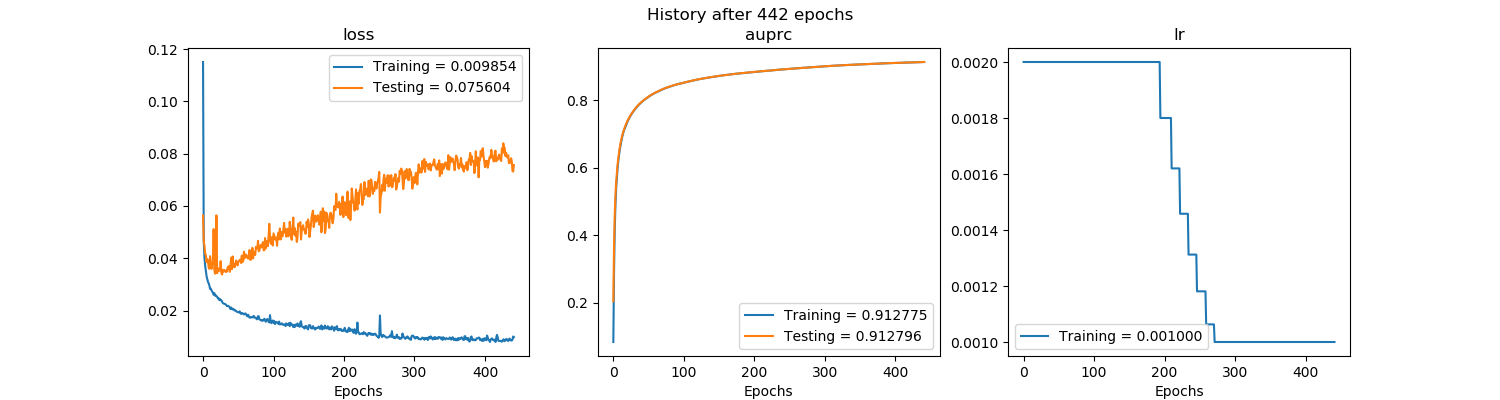

The table this chart was drawn from, first rows:
, val_loss, val_auprc, loss, auprc, lr
0, 0.05636, 0.2044, 0.115, 0.08385, 0.002
1, 0.04681, 0.3711, 0.04659, 0.2934, 0.002
2, 0.04468, 0.4616, 0.04022, 0.4181, 0.002
3, 0.04178, 0.5181, 0.03714, 0.4913, 0.002
4, 0.0412, 0.5567, 0.03502, 0.5394, 0.002
5, 0.03847, 0.5849, 0.03314, 0.5706, 0.002
6, 0.0397, 0.6088, 0.03203, 0.5975, 0.002
7, 0.03898, 0.6279, 0.03093, 0.6185, 0.002
8, 0.03649, 0.6438, 0.03039, 0.6362, 0.002
9, 0.03595, 0.658, 0.02959, 0.6513, 0.002
10, 0.04081, 0.6702, 0.02826, 0.6639, 0.002
11, 0.03822, 0.6804, 0.02837, 0.675, 0.002
12, 0.03597, 0.6898, 0.02775, 0.6855, 0.002
13, 0.03779, 0.6982, 0.02725, 0.6946, 0.002
14, 0.03845, 0.7057, 0.02686, 0.702, 0.002
15, 0.05113, 0.7123, 0.02603, 0.7097, 0.002
16, 0.03561, 0.7179, 0.02668, 0.7151, 0.002
17, 0.03409, 0.7238, 0.02574, 0.721, 0.002
18, 0.03492, 0.7291, 0.02584, 0.7265, 0.002
19, 0.0564, 0.7337, 0.0255, 0.7319, 0.002
20, 0.03429, 0.7378, 0.02532, 0.7356, 0.002
21, 0.03621, 0.7425, 0.02468, 0.7403, 0.002
22, 0.03535, 0.7465, 0.02476, 0.7446, 0.002
23, 0.03524, 0.7505, 0.02399, 0.7486, 0.002
24, 0.03529, 0.7539, 0.02439, 0.7525, 0.002
25, 0.03891, 0.7574, 0.02395, 0.7559, 0.002
26, 0.03433, 0.7604, 0.02391, 0.7591, 0.002
27, 0.03375, 0.7636, 0.02336, 0.762, 0.002
28, 0.03558, 0.7666, 0.02288, 0.7651, 0.002
29, 0.03493, 0.7695, 0.02274, 0.7682, 0.002
30, 0.03552, 0.7722, 0.02258, 0.7709, 0.002
31, 0.03525, 0.7748, 0.02255, 0.7735, 0.002
32, 0.03476, 0.7774, 0.02234, 0.7761, 0.002
33, 0.03529, 0.7799, 0.02206, 0.7786, 0.002
34, 0.03486, 0.7823, 0.02169, 0.781, 0.002
35, 0.03661, 0.7846, 0.02181, 0.7836, 0.002
36, 0.036, 0.7868, 0.02174, 0.7857, 0.002
37, 0.03706, 0.7889, 0.02146, 0.7879, 0.002
38, 0.03481, 0.7909, 0.02119, 0.7899, 0.002
39, 0.03731, 0.793, 0.02058, 0.792, 0.002
40, 0.04018, 0.7947, 0.02117, 0.7939, 0.002
41, 0.03585, 0.7964, 0.0207, 0.7956, 0.002
42, 0.04069, 0.7982, 0.02039, 0.7974, 0.002
43, 0.03661, 0.7999, 0.02063, 0.7992, 0.002
44, 0.03775, 0.8015, 0.02039, 0.8007, 0.002
45, 0.03655, 0.8031, 0.01997, 0.8023, 0.002
46, 0.03806, 0.8047, 0.02001, 0.8039, 0.002
47, 0.03915, 0.8062, 0.01988, 0.8055, 0.002
48, 0.03815, 0.8077, 0.01958, 0.807, 0.002
49, 0.03724, 0.8092, 0.0194, 0.8085, 0.002
50, 0.03854, 0.8106, 0.01943, 0.81, 0.002
51, 0.03898, 0.812, 0.01928, 0.8113, 0.002
52, 0.03938, 0.8132, 0.01968, 0.8126, 0.002
53, 0.03947, 0.8146, 0.01902, 0.8139, 0.002
54, 0.03817, 0.8159, 0.0187, 0.8153, 0.002
55, 0.04102, 0.8171, 0.01901, 0.8165, 0.002
56, 0.03865, 0.8183, 0.01902, 0.8177, 0.002
57, 0.03887, 0.8194, 0.0188, 0.8189, 0.002
58, 0.0425, 0.8206, 0.01853, 0.8201, 0.002
59, 0.04, 0.8216, 0.01872, 0.8211, 0.002
... 382 more rows
